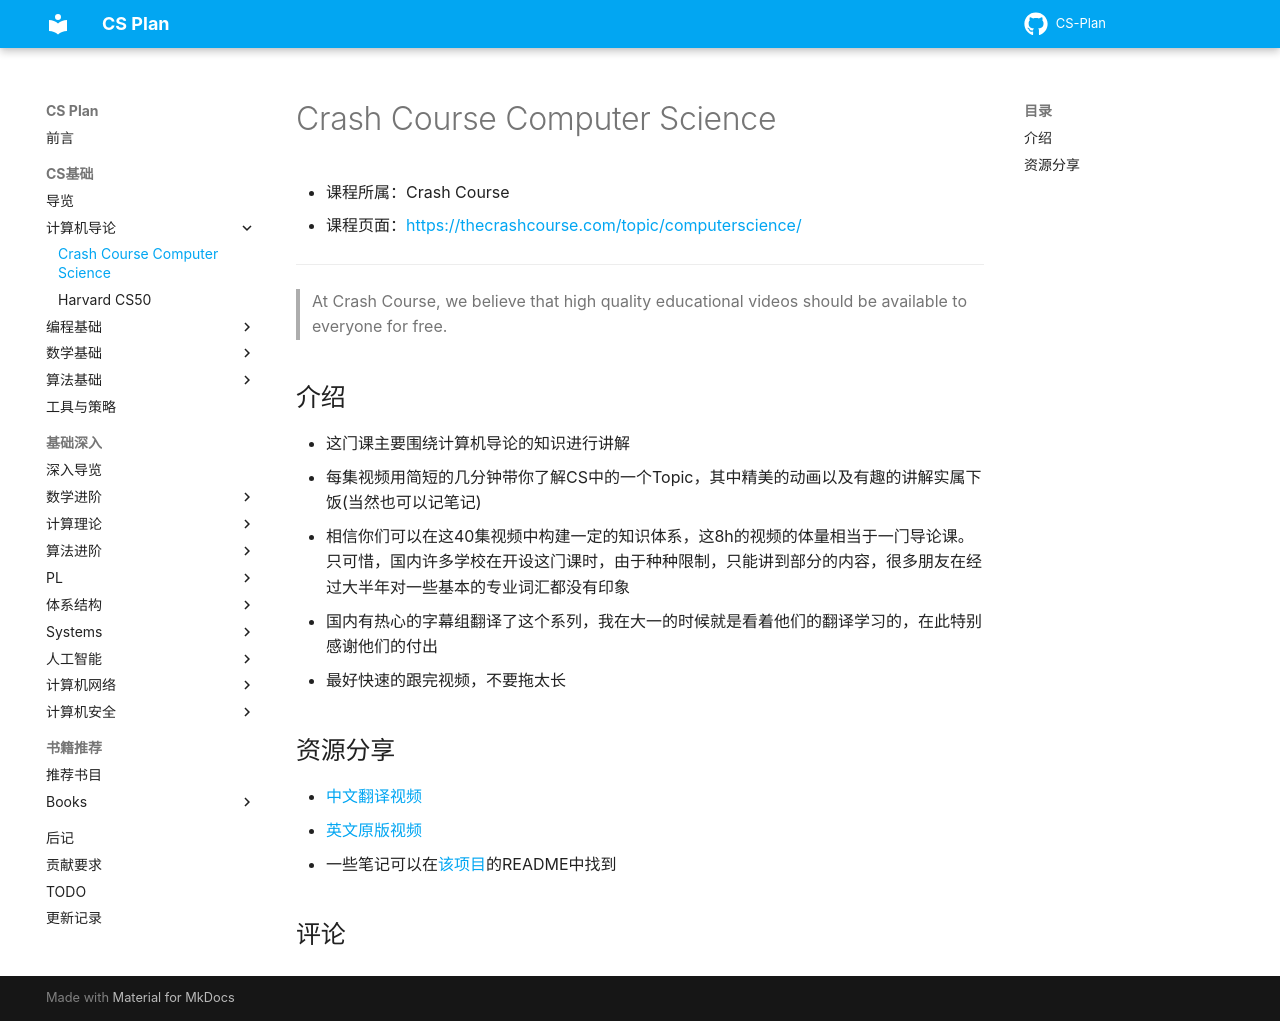

repository: MingLLuo/CS-Plan · page: CS基础/课程推荐/计算机导论/计算机速成课/index.html · generator: mkdocs

# Crash Course Computer Science

- 课程所属：Crash Course
- 课程页面：[https://thecrashcourse.com/topic/computerscience/](https://thecrashcourse.com/topic/computerscience/)

---
> At Crash Course, we believe that high quality educational videos should be available to everyone for free.

## 介绍

- 这门课主要围绕计算机导论的知识进行讲解
- 每集视频用简短的几分钟带你了解CS中的一个Topic，其中精美的动画以及有趣的讲解实属下饭(当然也可以记笔记)
- 相信你们可以在这40集视频中构建一定的知识体系，这8h的视频的体量相当于一门导论课。只可惜，国内许多学校在开设这门课时，由于种种限制，只能讲到部分的内容，很多朋友在经过大半年对一些基本的专业词汇都没有印象
- 国内有热心的字幕组翻译了这个系列，我在大一的时候就是看着他们的翻译学习的，在此特别感谢他们的付出
- 最好快速的跟完视频，不要拖太长

## 资源分享

- [中文翻译视频](https://www.bilibili.com/video/BV1EW411u7th/)
- [英文原版视频](https://www.youtube.com/playlist?list=PL8dPuuaLjXtNlUrzyH5r6jN9ulIgZBpdo)
- 一些笔记可以在[该项目](https://github.com/1c7/crash-course-computer-science-chinese)的README中找到
